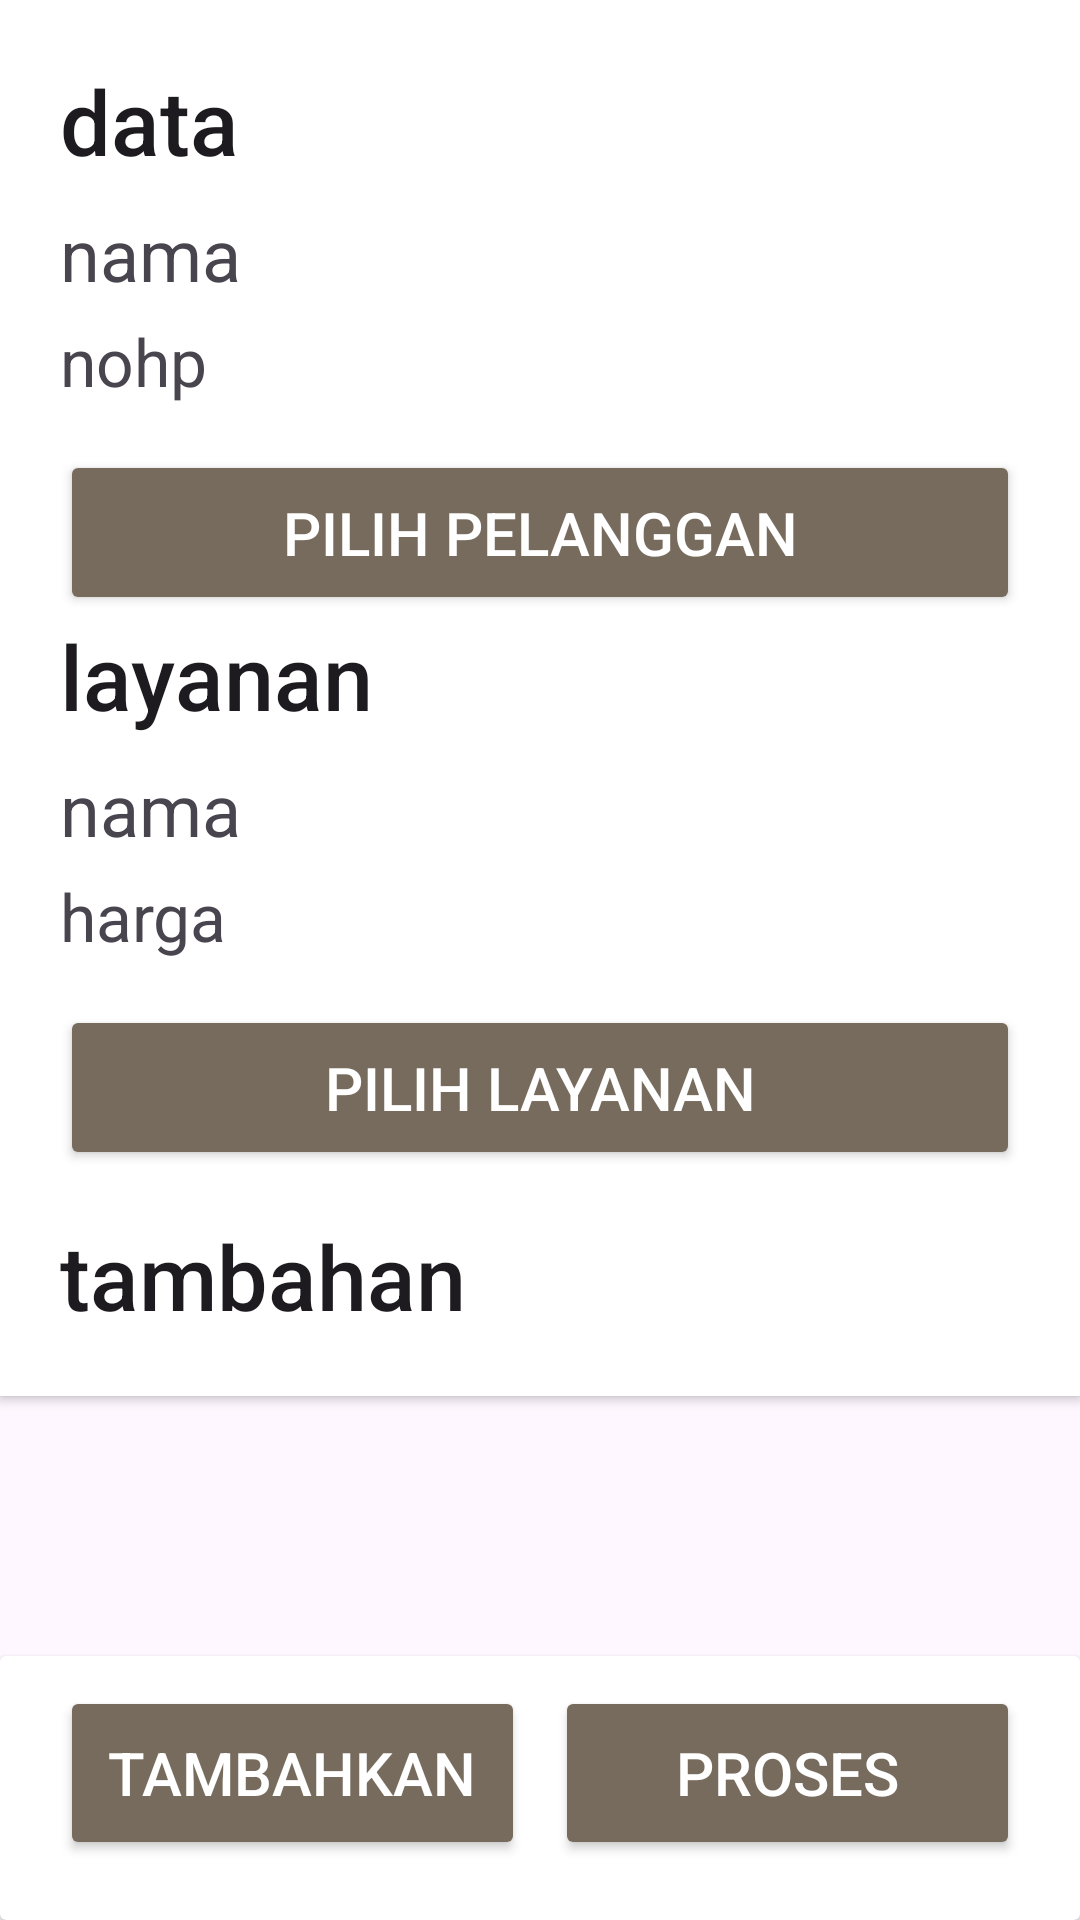

Reconstruct the res/layout file that produces this screen, plus the resources it refers to.
<!-- AndroidManifest.xml: application theme Theme.Laundryy -->
<!-- res/layout/activity_transaksi.xml -->
<?xml version="1.0" encoding="utf-8"?>
<androidx.constraintlayout.widget.ConstraintLayout
    xmlns:android="http://schemas.android.com/apk/res/android"
    xmlns:tools="http://schemas.android.com/tools"
    xmlns:app="http://schemas.android.com/apk/res-auto"
    android:id="@+id/main"
    android:layout_width="match_parent"
    android:layout_height="match_parent"
    tools:context=".TransaksiActivity">
  <androidx.cardview.widget.CardView
      android:layout_width="match_parent"
      android:layout_height="wrap_content"
      app:cardCornerRadius="0dp"
      android:id="@+id/cvTransaksi"
      app:layout_constraintEnd_toEndOf="parent"
      app:layout_constraintStart_toStartOf="parent"
      app:layout_constraintTop_toTopOf="parent">
    <LinearLayout
        android:layout_width="match_parent"
        android:layout_height="wrap_content"
        android:padding="20dp"
        android:orientation="vertical">
        <TextView
            android:id="@+id/tvTitle"
            android:layout_width="wrap_content"
            android:layout_height="wrap_content"
            android:text="@string/dataPelanggan"
            android:textSize="30sp"
            android:textAppearance="@style/TextAppearance.AppCompat.Title"/>
        <TextView
            android:id="@+id/tvTransaksi_NamaPelanggan"
            android:layout_width="wrap_content"
            android:layout_height="wrap_content"
            android:text="@string/namapelanggan"
            android:textSize="24sp"
            android:layout_marginTop="8dp"/>
        <TextView
            android:id="@+id/tvTransaksi_no"
            android:layout_width="wrap_content"
            android:layout_height="wrap_content"
            android:text="@string/noHp"
            android:textSize="22sp"
            android:layout_marginTop="5dp"/>
        <Button
            android:id="@+id/btnTransaksi_PilihPelanggan"
            android:layout_width="match_parent"
            android:layout_height="55dp"
            android:backgroundTint="#776B5D"
            android:textColor="#ffffff"
            android:textSize="20sp"
            android:text="@string/btnPilihPelanggan"
            android:layout_marginTop="15dp"/>
      <TextView
            android:id="@+id/tvTitle2"
            android:layout_width="wrap_content"
            android:layout_height="wrap_content"
            android:text="@string/layananUtama"
            android:textSize="30sp"
            android:textAppearance="@style/TextAppearance.AppCompat.Title"/>
        <TextView
            android:id="@+id/tvTransaksi_NamaLayanan"
            android:layout_width="wrap_content"
            android:layout_height="wrap_content"
            android:text="@string/namaLayanan"
            android:textSize="24sp"
            android:layout_marginTop="8dp"/>
        <TextView
            android:id="@+id/tvTransaksi_Harga"
            android:layout_width="wrap_content"
            android:layout_height="wrap_content"
            android:text="@string/hargaLayanan"
            android:textSize="22sp"
            android:layout_marginTop="5dp"/>
        <Button
            android:id="@+id/btnTransaksi_PilihLayanan"
            android:layout_width="match_parent"
            android:layout_height="55dp"
            android:backgroundTint="#776B5D"
            android:textColor="#ffffff"
            android:textSize="20sp"
            android:text="@string/btnPilihLayanan"
            android:layout_marginTop="15dp"/>
      <TextView
          android:id="@+id/tvTransaksi_LayananTambahan"
          android:layout_width="wrap_content"
          android:layout_height="wrap_content"
          android:text="@string/layananTambahan"
          android:textSize="30sp"
          android:layout_marginTop="15dp"
          android:textAppearance="@style/TextAppearance.AppCompat.Title"/>
    </LinearLayout>
  </androidx.cardview.widget.CardView>
    <androidx.core.widget.NestedScrollView
    android:layout_width="match_parent"
    android:layout_height="0dp"
    android:id="@+id/nsvTransaksi_data"
    app:layout_constraintTop_toBottomOf="@id/cvTransaksi"
    app:layout_constraintBottom_toTopOf="@id/cvBtn"
    app:layout_constraintStart_toStartOf="parent"
    app:layout_constraintEnd_toEndOf="parent">
    <androidx.recyclerview.widget.RecyclerView
        android:id="@+id/rvTransaksi_LayananTambahan"
        android:layout_width="match_parent"
        android:layout_height="wrap_content"
        tools:listitem="@layout/cardpilihlayanantambahan"/>
    </androidx.core.widget.NestedScrollView>
  <androidx.cardview.widget.CardView
      android:id="@+id/cvBtn"
      android:layout_width="match_parent"
      android:layout_height="wrap_content"
      app:layout_constraintEnd_toEndOf="parent"
      app:layout_constraintStart_toStartOf="parent"
      app:layout_constraintBottom_toBottomOf="parent">
      <LinearLayout
          android:layout_width="match_parent"
          android:layout_height="wrap_content"
          android:orientation="horizontal"
          android:paddingTop="10dp"
          android:paddingBottom="20dp"
          android:paddingEnd="20dp"
          android:paddingStart="20dp">
          <Button
              android:id="@+id/btnTambahan"
              android:layout_width="182dp"
              android:layout_height="58dp"
              android:layout_weight="1"
              android:textColor="#ffffff"
              android:backgroundTint="#776B5D"
              android:text="@string/btnTambahkan"
              android:textSize="20sp"
              android:layout_marginEnd="5dp"/>
          <Button
              android:id="@+id/btnProses"
              android:layout_width="182dp"
              android:layout_height="58dp"
              android:layout_weight="1"
              android:textColor="#ffffff"
              android:layout_marginStart="5dp"
              android:backgroundTint="#776B5D"
              android:text="@string/btnProses"
              android:textSize="20sp"/>
      </LinearLayout>
    </androidx.cardview.widget.CardView>
</androidx.constraintlayout.widget.ConstraintLayout>
<!-- res/layout/cardpilihlayanantambahan.xml (included above) -->
<?xml version="1.0" encoding="utf-8"?>
<androidx.cardview.widget.CardView xmlns:android="http://schemas.android.com/apk/res/android"
    android:layout_width="match_parent"
    android:layout_height="wrap_content"
    xmlns:app="http://schemas.android.com/apk/res-auto"
    android:id="@+id/cvLayananTambahan"
    app:cardCornerRadius="20dp"
    android:layout_margin="5dp">
    <LinearLayout
        android:layout_width="match_parent"
        android:layout_height="match_parent"
        android:orientation="vertical">
        <LinearLayout
            android:layout_width="match_parent"
            android:layout_height="wrap_content"
            android:background="#8D7B68"
            android:padding="10dp"
            android:orientation="horizontal">
            <TextView
                android:id="@+id/tvCardLayananTambahan_Id"
                android:layout_width="wrap_content"
                android:layout_height="wrap_content"
                android:text="[1]"
                android:textAppearance="@style/TextAppearance.AppCompat.Title"
                android:textSize="22sp"
                android:layout_marginStart="10dp"/>
            <ImageView
                android:id="@+id/ivHapus"
                android:layout_width="15dp"
                android:layout_height="15dp"
                android:src="@drawable/silang"
                android:layout_marginTop="5dp"
                android:layout_marginStart="320dp"
                android:visibility="gone"/>

        </LinearLayout>
        <TextView
            android:id="@+id/tvCardLayananTambahan_Nama"
            android:layout_width="match_parent"
            android:layout_height="wrap_content"
            android:layout_marginStart="15dp"
            android:text="@string/tvCardLayanan_Nama"
            android:textSize="27sp"
            android:layout_marginTop="15dp"/>
        <TextView
            android:id="@+id/tvCardLayananTambahan_Harga"
            android:layout_width="match_parent"
            android:layout_height="wrap_content"
            android:layout_marginStart="15dp"
            android:text="@string/tvCardLayanan_Harga"
            android:textSize="22sp"
            android:gravity="end"
            android:layout_marginTop="5dp"
            android:layout_marginBottom="10dp"
            android:layout_marginEnd="15dp"/>
    </LinearLayout>
</androidx.cardview.widget.CardView>
<!-- resources referenced by this layout -->
<resources>
  <!-- drawable silang: png bitmap (drawable, 44517 bytes) -->
  <string name="btnPilihLayanan">pilih layanan</string>
  <string name="btnPilihPelanggan">pilih pelanggan</string>
  <string name="btnProses">proses</string>
  <string name="btnTambahkan">tambahkan</string>
  <string name="dataPelanggan">data</string>
  <string name="hargaLayanan">harga</string>
  <string name="layananTambahan">tambahan</string>
  <string name="layananUtama">layanan</string>
  <string name="namaLayanan">nama</string>
  <string name="namapelanggan">nama</string>
  <string name="noHp">nohp</string>
  <string name="tvCardLayanan_Harga">harga layanan</string>
  <string name="tvCardLayanan_Nama">nama layanan</string>
  <style name="Theme.Laundryy" parent="Base.Theme.Laundryy" />
  <style name="Base.Theme.Laundryy" parent="Theme.Material3.DayNight.NoActionBar">
          
          
      </style>
</resources>
